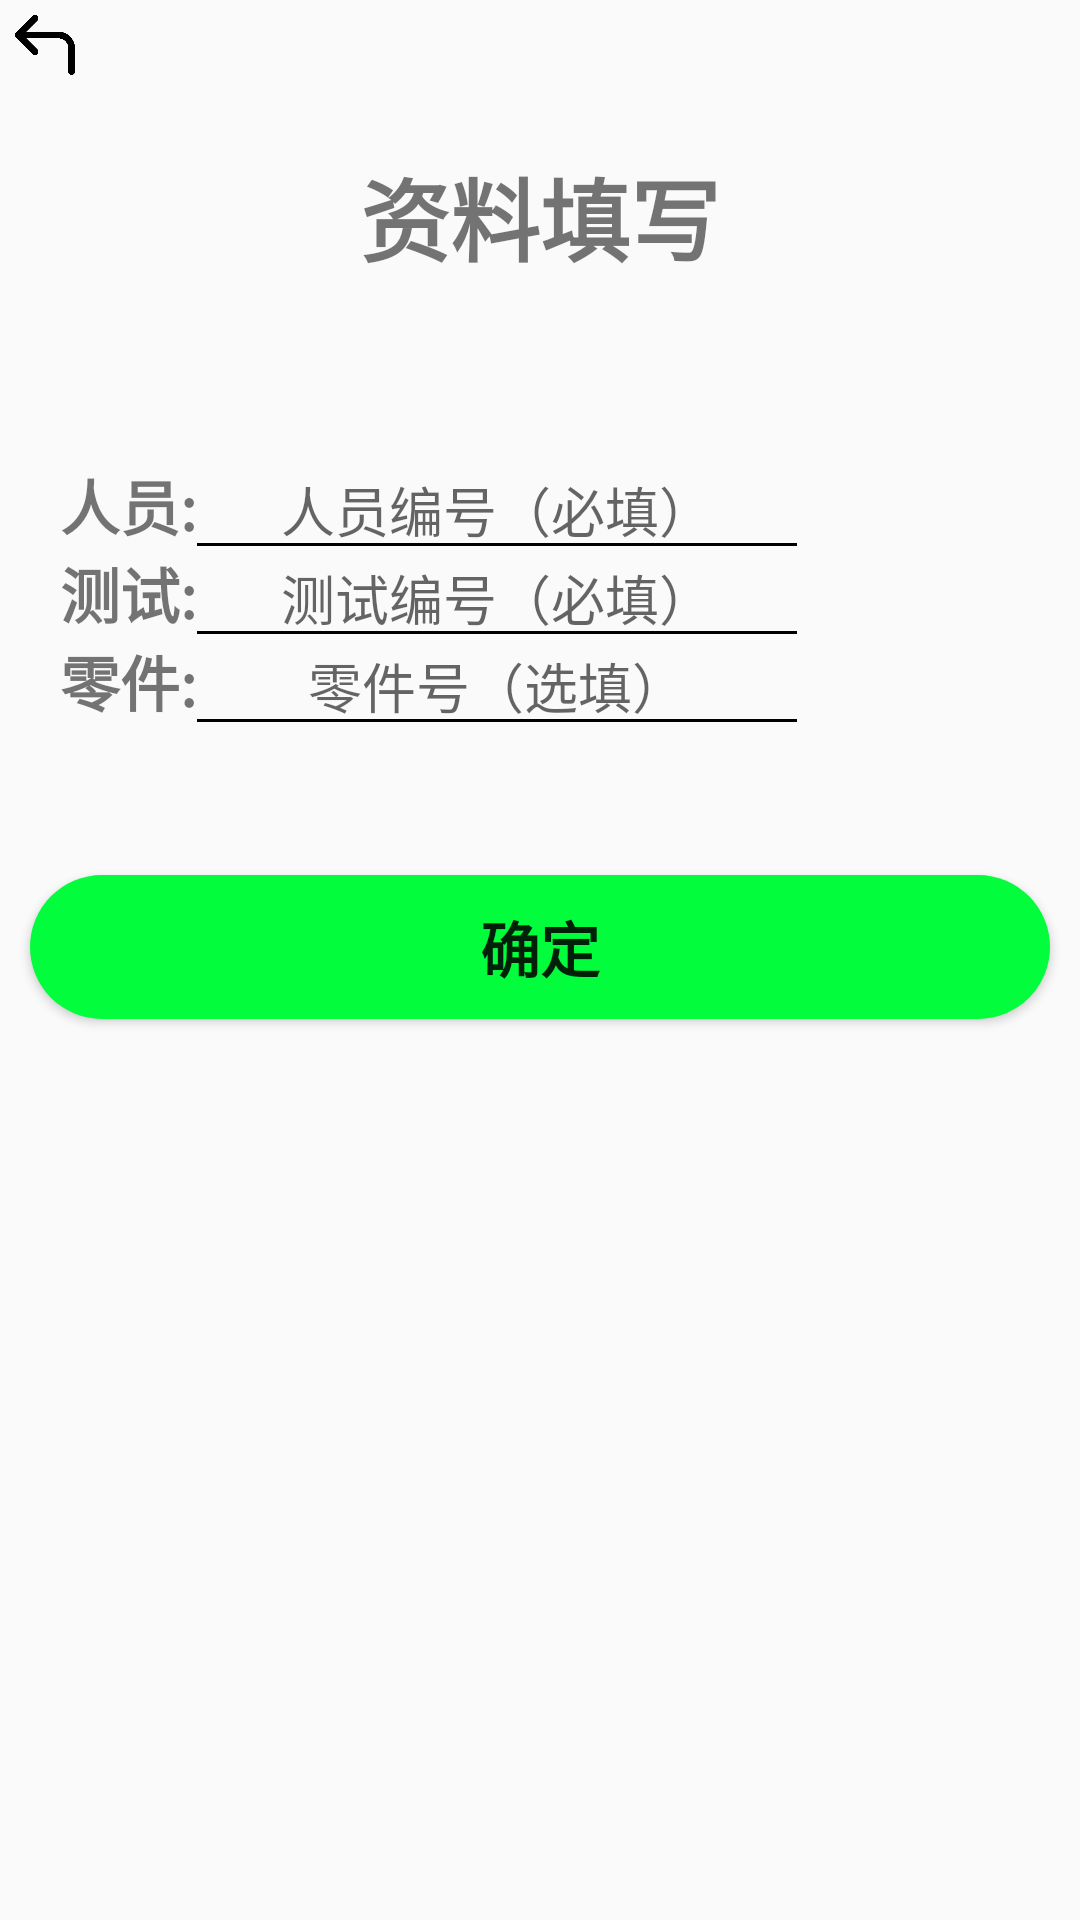

Android layout source for this screen:
<!-- AndroidManifest.xml: application theme Theme.Hotel -->
<!-- res/layout/activity_write_message.xml -->
<LinearLayout
    xmlns:android="http://schemas.android.com/apk/res/android"
    android:layout_width="match_parent"
    android:layout_height="match_parent"
    android:orientation="vertical">

    <ImageView
        android:id="@+id/iv_back"
        android:layout_width="30dp"
        android:layout_height="30dp"
        android:padding="5dp"
        android:layout_gravity="bottom"
        android:src="@drawable/ic_back"/>

    <TextView
        android:layout_width="match_parent"
        android:layout_height="wrap_content"
        android:text="资料填写"
        android:textSize="30sp"
        android:textStyle="bold"
        android:padding="20dp"
        android:gravity="center" />


    <TableLayout
        android:layout_width="match_parent"
        android:layout_height="wrap_content"
        android:padding="20dp"
        android:layout_marginTop="20dp"
        android:layout_marginBottom="20dp">

        <TableRow
            android:layout_width="match_parent"
            android:layout_height="match_parent"
            android:orientation="horizontal">
            <TextView
                android:layout_width="wrap_content"
                android:layout_height="wrap_content"
                android:text="人员:"
                android:textSize="20sp"
                android:textStyle="bold"
                android:gravity="center"
                />

            <EditText
                android:id="@+id/checkUser"
                android:layout_width="200dp"
                android:layout_height="wrap_content"
                android:hint="人员编号（必填）"
                android:gravity="center"
                android:autofillHints="admin"
                android:background="@drawable/bg_layout_border" />

        </TableRow>



        <TableRow
            android:layout_width="match_parent"
            android:layout_height="match_parent"
            android:orientation="horizontal">
            <TextView
                android:layout_width="wrap_content"
                android:layout_height="wrap_content"
                android:text="测试:"
                android:textSize="20sp"
                android:textStyle="bold"
                android:gravity="center" />

            <EditText
                android:id="@+id/checkCode"
                android:layout_width="200dp"
                android:layout_height="wrap_content"
                android:hint="测试编号（必填）"
                android:gravity="center"
                android:autofillHints="admin"
                android:background="@drawable/bg_layout_border" />

        </TableRow>

        <TableRow
            android:layout_width="match_parent"
            android:layout_height="match_parent"
            android:orientation="horizontal">
            <TextView
                android:layout_width="wrap_content"
                android:layout_height="wrap_content"
                android:text="零件:"
                android:textSize="20sp"
                android:textStyle="bold"
                android:gravity="center" />

            <EditText
                android:id="@+id/checkBatchNumber"
                android:layout_width="200dp"
                android:layout_height="wrap_content"
                android:hint="零件号（选填）"
                android:gravity="center"
                android:autofillHints="admin"
                android:background="@drawable/bg_layout_border" />

        </TableRow>


    </TableLayout>

    <LinearLayout
        android:layout_width="match_parent"
        android:layout_height="wrap_content">

        <Button
            android:id="@+id/btn_confirm"
            android:layout_width="match_parent"
            android:layout_height="wrap_content"
            android:layout_gravity="center"
            android:background="@drawable/btn_green"
            android:layout_margin="10dp"
            android:text="确定"
            android:textSize="20sp"
            android:textStyle="bold" />
    </LinearLayout>







</LinearLayout>
<!-- resources referenced by this layout -->
<resources>
  <!-- drawable bg_layout_border (drawable) -->
  <?xml version="1.0" encoding="utf-8"?>
  <layer-list xmlns:android="http://schemas.android.com/apk/res/android">
  
      <item
          android:bottom="1dp"
          android:left="-2dp"
          android:right="-2dp"
          android:top="-2dp">
          <shape android:shape="rectangle">
              
              <stroke
                  android:width="1dp"
                  android:color="@color/black"/>
              
          </shape>
  
      </item>
  
  </layer-list>
  <!-- drawable btn_green (drawable) -->
  <?xml version="1.0" encoding="utf-8"?>
  <shape
      xmlns:android="http://schemas.android.com/apk/res/android"
      android:shape="rectangle">
      
      <solid android:color="#01FD3C" />
      
      
      <corners android:radius="100dip" />
  
      
      <padding
          android:left="5dp"
          android:top="5dp"
          android:right="5dp"
          android:bottom="5dp"
          />
  </shape>
  <!-- drawable ic_back: png bitmap (drawable, 6272 bytes) -->
  <style name="Theme.Hotel" parent="Theme.AppCompat.Light.NoActionBar">
  
          
          <item name="colorPrimary">@color/purple_500</item>
          <item name="colorPrimaryVariant">@color/purple_700</item>
          <item name="colorOnPrimary">@color/white</item>
          
          <item name="colorSecondary">@color/teal_200</item>
          <item name="colorSecondaryVariant">@color/teal_700</item>
          <item name="colorOnSecondary">@color/black</item>
          
          <item name="android:statusBarColor">?attr/colorPrimaryVariant</item>
          
      </style>
  <color name="black">#FF000000</color>
  <color name="purple_500">#FF6200EE</color>
  <color name="purple_700">#FF3700B3</color>
  <color name="white">#FFFFFFFF</color>
  <color name="teal_200">#FF03DAC5</color>
  <color name="teal_700">#FF018786</color>
</resources>
